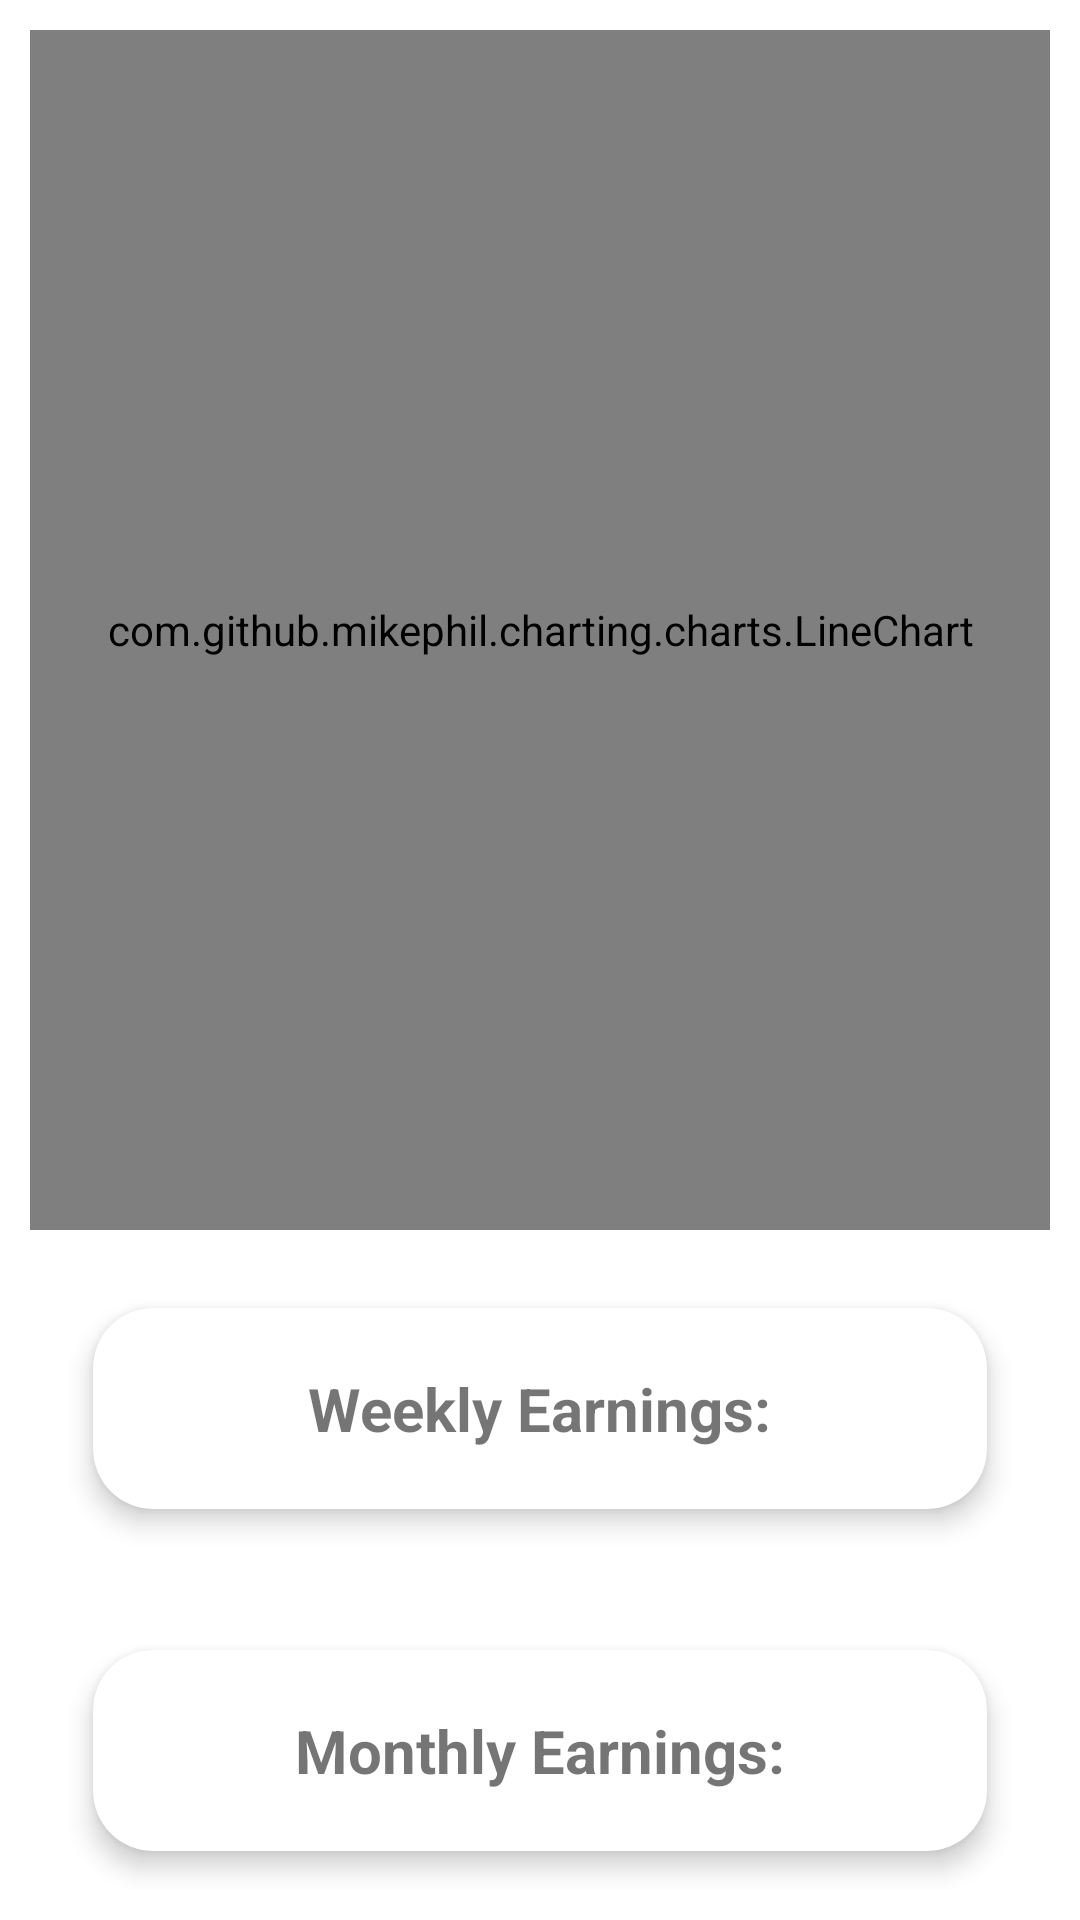

Write the Android layout XML for this screen, with the resource values it uses.
<!-- AndroidManifest.xml: application theme Theme.Smartsavr -->
<!-- res/layout/activity_child_summary.xml -->
<?xml version="1.0" encoding="utf-8"?>
<androidx.constraintlayout.widget.ConstraintLayout
    xmlns:android="http://schemas.android.com/apk/res/android"
    xmlns:app="http://schemas.android.com/apk/res-auto"
    xmlns:tools="http://schemas.android.com/tools"
    android:layout_width="match_parent"
    android:layout_height="match_parent"
    android:padding="10dp"
    tools:context="com.northeasternproject.smartsavr.ChildSummaryActivity">

    <androidx.cardview.widget.CardView
        android:id="@+id/weekly_earnings"
        android:layout_width="match_parent"
        android:layout_height="wrap_content"
        android:layout_margin="5dp"
        app:cardBackgroundColor="@color/white"
        app:cardCornerRadius="20dp"
        app:cardElevation="5dp"
        app:cardMaxElevation="10dp"
        app:cardPreventCornerOverlap="true"
        app:cardUseCompatPadding="true"
        app:layout_constraintTop_toBottomOf="@+id/barChart"
        tools:layout_editor_absoluteX="-10dp">

        <TextView
            android:id="@+id/weekly_amt"
            android:layout_width="wrap_content"
            android:layout_height="wrap_content"
            android:layout_gravity="bottom|center_horizontal"
            android:layout_marginTop="20dp"
            android:layout_marginBottom="20dp"
            android:text="Weekly Earnings:"
            android:textSize="20sp"
            android:textStyle="bold" />

    </androidx.cardview.widget.CardView>

    <com.github.mikephil.charting.charts.LineChart
        android:id="@+id/barChart"
        android:layout_width="match_parent"
        android:layout_height="400dp"
        app:layout_constraintStart_toStartOf="parent"
        app:layout_constraintTop_toTopOf="parent" />

    <androidx.cardview.widget.CardView
        android:id="@+id/monthly_earnings"
        android:layout_width="match_parent"
        android:layout_height="wrap_content"
        android:layout_margin="5dp"
        app:cardBackgroundColor="@color/white"
        app:cardCornerRadius="20dp"
        app:cardElevation="5dp"
        app:cardMaxElevation="10dp"
        app:cardPreventCornerOverlap="true"
        app:cardUseCompatPadding="true"
        app:layout_constraintBottom_toBottomOf="parent"
        app:layout_constraintTop_toBottomOf="@+id/weekly_earnings"
        app:layout_constraintVertical_bias="0.0"
        tools:layout_editor_absoluteX="20dp">

        <TextView
            android:id="@+id/monthly_amt"
            android:layout_width="wrap_content"
            android:layout_height="wrap_content"
            android:layout_gravity="bottom|center_horizontal"
            android:layout_marginTop="20dp"
            android:layout_marginBottom="20dp"
            android:text="Monthly Earnings:"
            android:textSize="20sp"
            android:textStyle="bold" />

    </androidx.cardview.widget.CardView>

</androidx.constraintlayout.widget.ConstraintLayout>
<!-- resources referenced by this layout -->
<resources>
  <style name="Theme.Smartsavr" parent="Theme.MaterialComponents.Light.DarkActionBar">
          <item name="android:forceDarkAllowed" tools:targetApi="q">false</item>
  
          
          <item name="colorPrimary">@color/purple_500</item>
          <item name="colorPrimaryVariant">@color/purple_700</item>
          <item name="colorOnPrimary">@color/white</item>
          
          <item name="colorSecondary">@color/teal_200</item>
          <item name="colorSecondaryVariant">@color/teal_700</item>
          <item name="colorOnSecondary">@color/black</item>
          
          <item name="android:statusBarColor">?attr/colorPrimaryVariant</item>
          
      </style>
  <!-- not gathered from this repository: default colours our renderer supplied (Android Studio template values) -->
  <color name="purple_500">#FF6200EE</color>
  <color name="purple_700">#FF3700B3</color>
  <color name="teal_200">#FF03DAC5</color>
  <color name="teal_700">#FF018786</color>
  <color name="black">#FF000000</color>
  <color name="white">#FFFFFFFF</color>
</resources>
